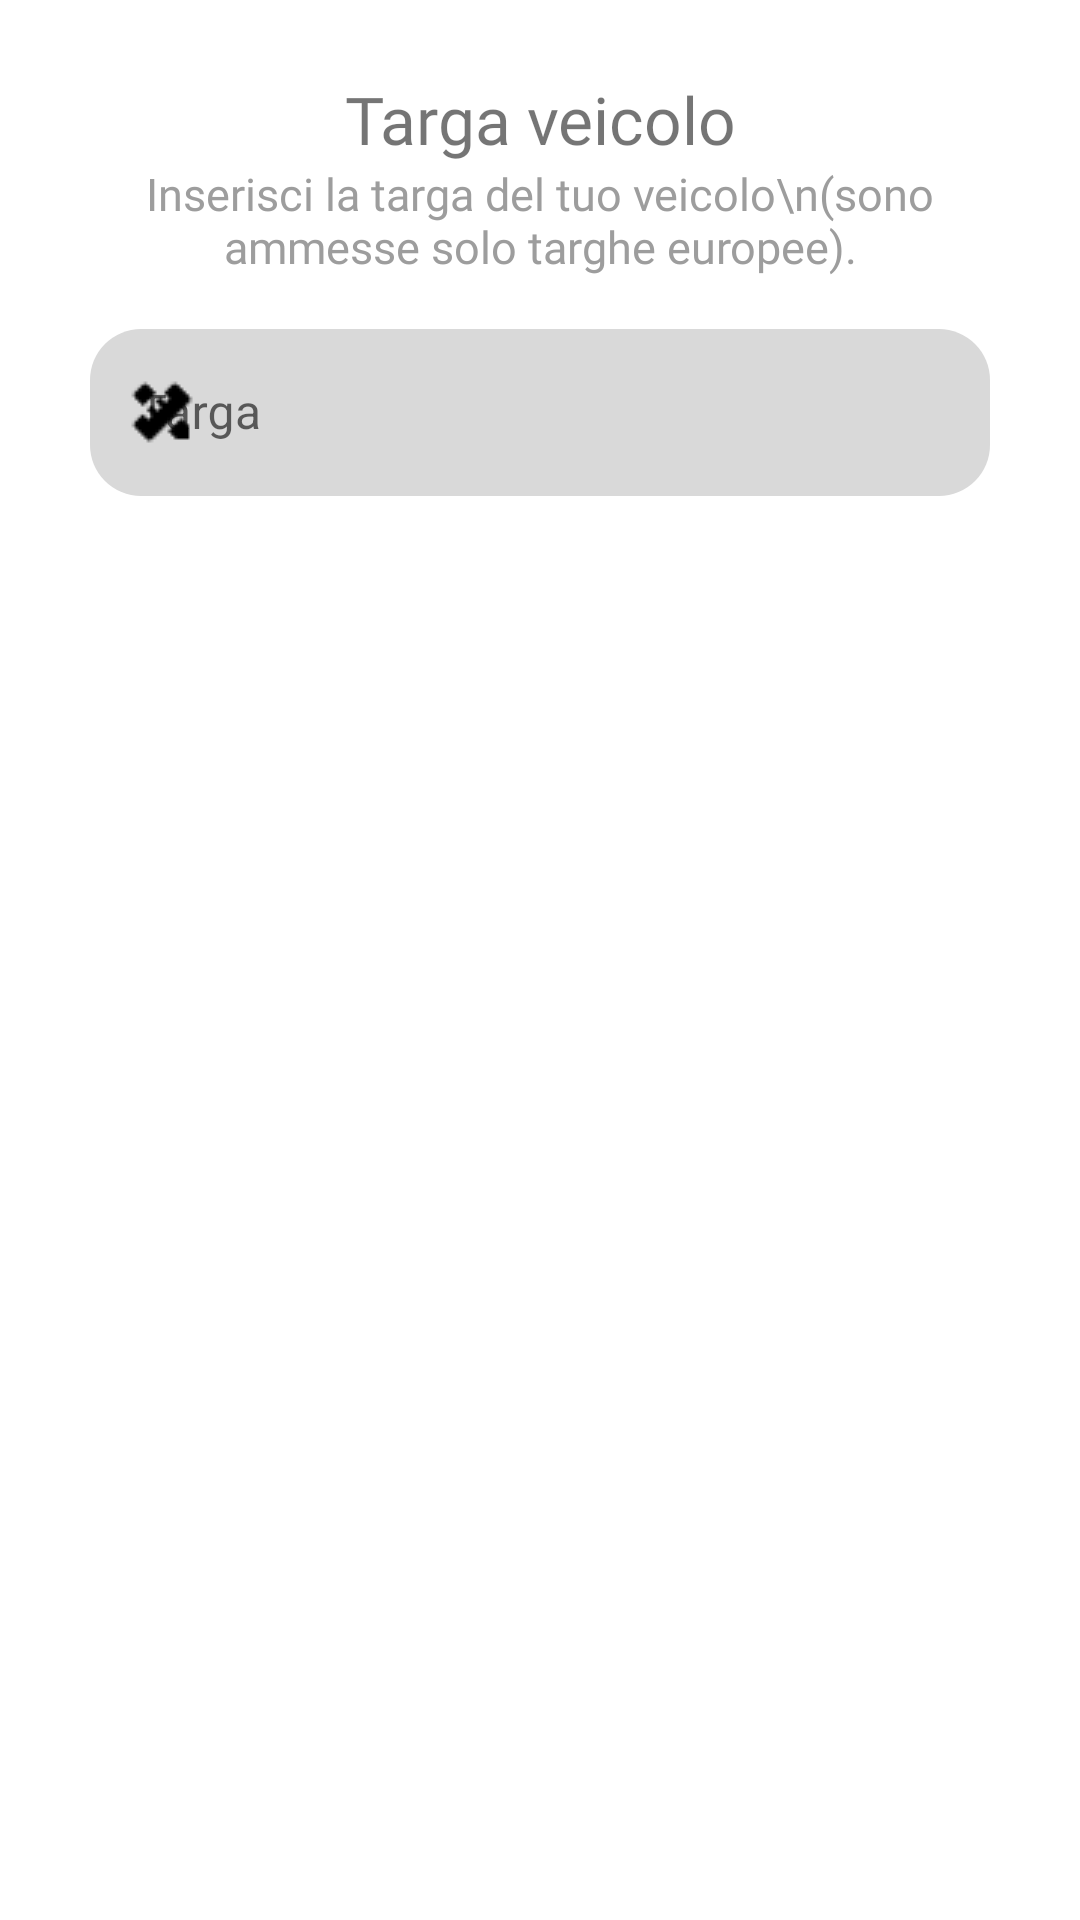

Write the Android layout XML for this screen, with the resource values it uses.
<!-- AndroidManifest.xml: application theme Theme.GpsModule -->
<!-- res/layout/dialog_owncar_targa.xml -->
<LinearLayout xmlns:android="http://schemas.android.com/apk/res/android"
    xmlns:app="http://schemas.android.com/apk/res-auto"
    android:orientation="vertical"
    android:layout_width="match_parent"
    android:layout_height="wrap_content">
    <TextView
        android:layout_marginTop="25dp"
        android:layout_width="match_parent"
        android:textAlignment="center"
        android:layout_height="wrap_content"
        android:layout_gravity="center"
        android:textSize="22sp"
        android:fontFamily="@font/montserrat_bold"
        android:text="Targa veicolo"
        android:id="@+id/successo"
         />

    <TextView
        android:layout_width="match_parent"
        android:layout_height="wrap_content"
        android:textAlignment="center"
        android:text="Inserisci la targa del tuo veicolo\n(sono ammesse solo targhe europee)."
        android:textSize="15dp"
        android:layout_marginHorizontal="30dp"
        android:textColor="#9d9d9d"
        android:fontFamily="@font/poppins_medium"/>

    <com.google.android.material.textfield.TextInputLayout
        android:layout_marginHorizontal="30dp"
        android:id="@+id/layout_email"
        style="@style/Widget.MaterialComponents.TextInputLayout.OutlinedBox"
        android:layout_width="match_parent"
        android:layout_height="wrap_content"
        android:layout_marginTop="12dp"
        android:hint="Targa"
        android:maxHeight="20dp"
        app:layout_constraintEnd_toEndOf="parent"
        app:layout_constraintStart_toStartOf="parent"
        app:layout_constraintTop_toTopOf="parent"
        app:boxCornerRadiusBottomEnd="17dp"
        app:boxCornerRadiusTopEnd="17dp"
        app:boxStrokeWidth="0dp"
        app:boxBackgroundColor="#d9d9d9"
        app:boxCornerRadiusBottomStart="17dp"
        app:boxCornerRadiusTopStart="17dp"
        app:startIconDrawable="@drawable/pencil_white"
        app:startIconTint="@color/Black">

        <com.google.android.material.textfield.TextInputEditText
            android:inputType="textEmailAddress"
            android:id="@+id/targa"
            android:maxLength="7"
            android:layout_width="match_parent"
            android:layout_height="wrap_content" />
    </com.google.android.material.textfield.TextInputLayout>

</LinearLayout>
<!-- resources referenced by this layout -->
<resources>
  <color name="Black">#000000</color>
  <!-- drawable pencil_white: png bitmap (drawable, 434 bytes) -->
  <style name="Theme.GpsModule" parent="Theme.MaterialComponents.DayNight.DarkActionBar">
          
          <item name="colorPrimary">#6C63FF</item>
          <item name="colorPrimaryVariant">#6C63FF</item>
          <item name="colorOnPrimary">@color/white</item>
          
          <item name="colorSecondary">@color/teal_200</item>
          <item name="colorSecondaryVariant">@color/teal_700</item>
          <item name="colorOnSecondary">@color/black</item>
          
          <item name="android:statusBarColor">?attr/colorPrimaryVariant</item>
          
      </style>
  <color name="white">#FFFFFFFF</color>
  <color name="teal_200">#FF03DAC5</color>
  <color name="teal_700">#FF018786</color>
  <color name="black">#FF000000</color>
</resources>
